Run: headless pygame with SDL's dummy video driver; simulated clock (each Clock.tick advances the game by its frame time, no real sleeping); random seed 0; keys injected as events and as key.get_pressed() state; no mouse input.
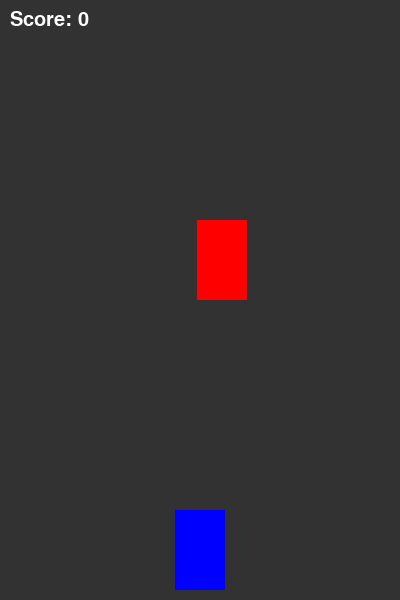
Frame 1 of 4 · flips 1–60 · no input
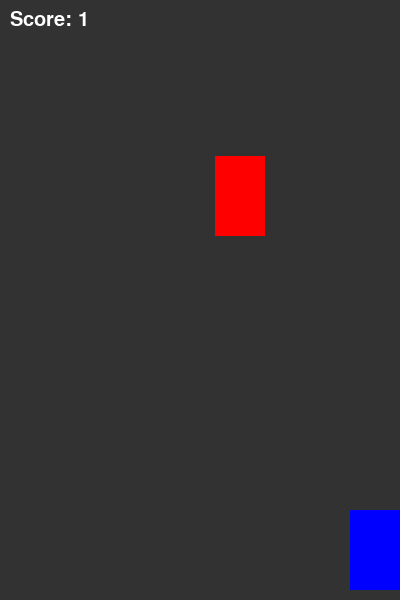
Frame 2 of 4 · flips 61–180 · tapped SPACE, RETURN · held RIGHT (→), D
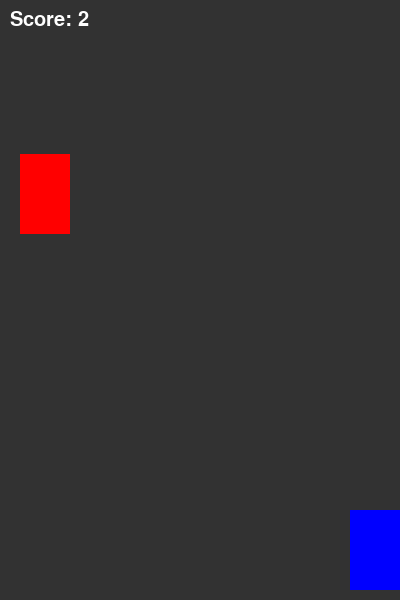
Frame 3 of 4 · flips 181–300 · held DOWN (↓), S
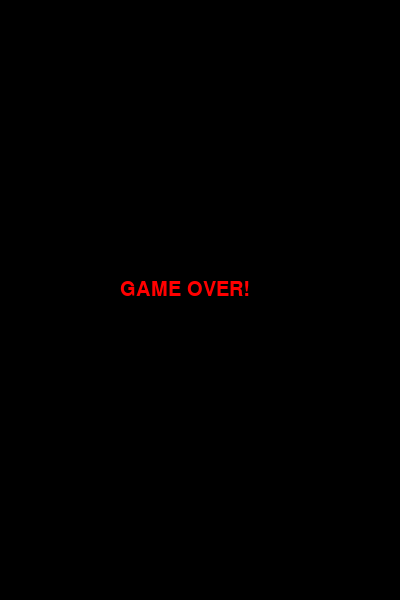
Frame 4 of 4 · flips 301–420 · held LEFT (←), A, UP (↑), W

The pygame program that drew these frames:

import pygame
import random
import sys

pygame.init()

# Screen settings
width, height = 400, 600
screen = pygame.display.set_mode((width, height))
pygame.display.set_caption("Car Racing Game")

# Colors
white = (255, 255, 255)
black = (0, 0, 0)
gray = (50, 50, 50)
red = (255, 0, 0)
blue = (0, 0, 255)

# Clock
clock = pygame.time.Clock()

# Car settings
car_width = 50
car_height = 80
car_x = width // 2 - car_width // 2
car_y = height - car_height - 10
car_speed = 5

# Enemy car settings
enemy_width = 50
enemy_height = 80
enemy_x = random.randint(0, width - enemy_width)
enemy_y = -enemy_height
enemy_speed = 5

# Score
score = 0
font = pygame.font.SysFont("comicsansms", 30)

def show_score(score):
    text = font.render(f"Score: {score}", True, white)
    screen.blit(text, (10, 10))

# Game loop
running = True
while running:
    screen.fill(gray)

    for event in pygame.event.get():
        if event.type == pygame.QUIT:
            pygame.quit()
            sys.exit()

    # Key press
    keys = pygame.key.get_pressed()
    if keys[pygame.K_LEFT] and car_x > 0:
        car_x -= car_speed
    if keys[pygame.K_RIGHT] and car_x < width - car_width:
        car_x += car_speed

    # Move enemy car
    enemy_y += enemy_speed

    # Respawn enemy car
    if enemy_y > height:
        enemy_y = -enemy_height
        enemy_x = random.randint(0, width - enemy_width)
        score += 1
        enemy_speed += 0.5  # Increase difficulty

    # Draw player car
    pygame.draw.rect(screen, blue, (car_x, car_y, car_width, car_height))

    # Draw enemy car
    pygame.draw.rect(screen, red, (enemy_x, enemy_y, enemy_width, enemy_height))

    # Check collision
    player_rect = pygame.Rect(car_x, car_y, car_width, car_height)
    enemy_rect = pygame.Rect(enemy_x, enemy_y, enemy_width, enemy_height)

    if player_rect.colliderect(enemy_rect):
        screen.fill(black)
        game_over_text = font.render("GAME OVER!", True, red)
        screen.blit(game_over_text, (width // 2 - 80, height // 2 - 20))
        pygame.display.update()
        pygame.time.delay(2000)
        pygame.quit()
        sys.exit()

    show_score(score)
    pygame.display.update()
    clock.tick(60)
